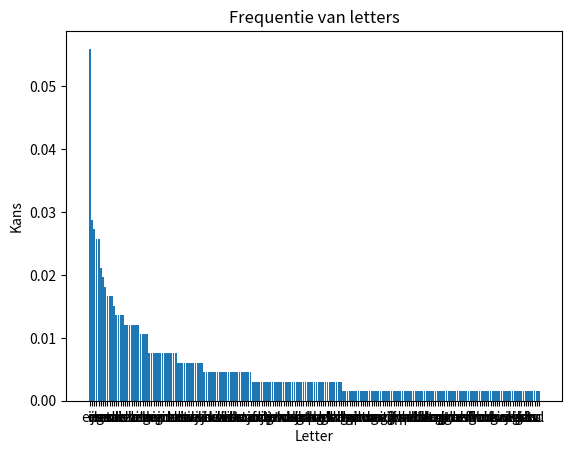

Reproduce this figure in Python.
import matplotlib.pyplot as plt
import sys
from collections import Counter


COUNTED = "abcdefghijklmnopqrstuvwxyz"

maxgraphamount = 26**2
graphsorted = True
graphalphasorted = False
graphnormalized = True

counter = []
amount = 2
previous = []

file = "texts/nederlandseboeken/insitituutsparrenheide.txt"
tekst = """
John Brooke deed een jaar lang manmoedig zijn plicht en werd gewond
naar huis gezonden; en toen hij eenmaal daar was, liet men hem niet
weer vertrekken. Hij ontving geen eerekruisen of ridderorden, hoezeer
hij ze ook verdiende, daar hij blijmoedig al wat hij bezat op het spel
had gezet; want het volle leven en een jeugdige liefde zijn kostbare
zaken. Volkomen verzoend met zijn ontslag, deed hij al het mogelijke
om zijn gezondheid terug te krijgen, opdat hij aan het werk kon gaan
om voor Meta een eigen huis te verdienen. Zijn gezond verstand en fier
gevoel van onafhankelijkheid deden hem de edelmoedige aanbiedingen van
den heer Laurence afslaan, en een betrekking van tweeden boekhouder
aannemen, daar hij liever wilde beginnen met een eerlijk verdiend
salaris, dan met een moeilijk af te lossen schuld."""


if len(sys.argv) >1:
    file = sys.argv[1]

if file and not tekst:
    with open(file, "r", encoding="utf8") as file:
        tekst = file.read()


tekst = tekst.lower()
tekst = ''.join([i for i in tekst if i in COUNTED])

for char in tekst:
    previous.append(char)

    if len(previous) > amount:
        previous.pop(0)

    if len(previous) == amount:
        counter.append("".join(previous))

print("Done analyzing")
total = len(counter)

counter = dict(Counter(counter))
print("Done Counting")

if graphsorted:
    counter = dict(sorted(counter.items(), key=lambda item: -item[1]))

if graphalphasorted:
    counter = dict(sorted(counter.items()))

if graphnormalized:
    
    for comb in counter:
        counter[comb]/=total

print(counter)
letters = [*counter]# a,b,c,d,e,,,
kansen = list(counter.values())

plt.bar(letters[0:min(maxgraphamount,len(letters))],kansen[0:min(maxgraphamount,len(kansen))]) 
plt.title('Frequentie van letters')
plt.xlabel('Letter')
plt.ylabel('Kans')

if len(sys.argv) > 2:
    plt.savefig(sys.argv[2])
else:
    plt.show()
